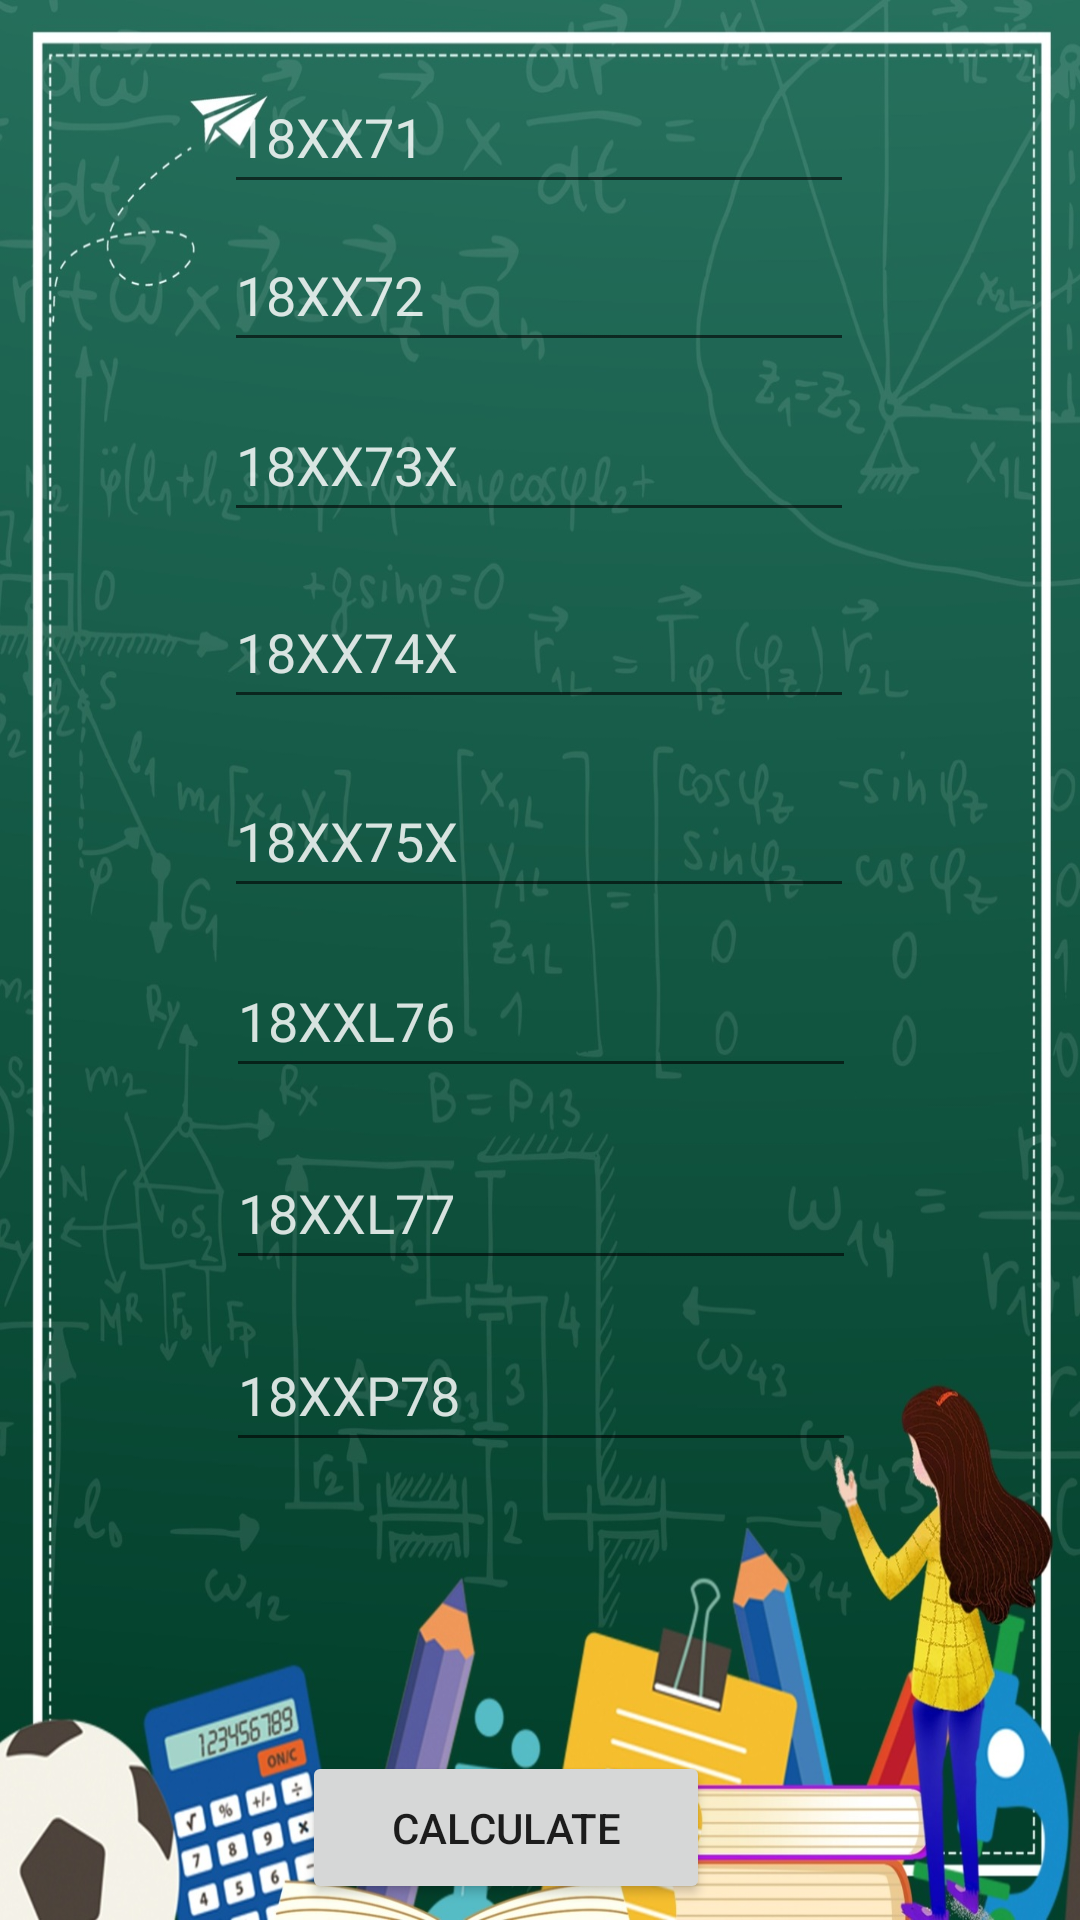

The Android layout XML behind this screen, and the referenced resources:
<!-- AndroidManifest.xml: application theme Theme.MarkCalculater -->
<!-- res/layout/activity_eeeseventhsem.xml -->
<?xml version="1.0" encoding="utf-8"?>
<androidx.constraintlayout.widget.ConstraintLayout xmlns:android="http://schemas.android.com/apk/res/android"
    xmlns:app="http://schemas.android.com/apk/res-auto"
    xmlns:tools="http://schemas.android.com/tools"
    android:layout_width="match_parent"
    android:layout_height="match_parent"
    android:background="@drawable/img"
    tools:context=".eeeseventhsem">
    <Button
        android:id="@+id/calculate10"
        android:layout_width="136dp"
        android:layout_height="51dp"
        android:text="Calculate"
        app:layout_constraintBottom_toBottomOf="parent"
        app:layout_constraintEnd_toEndOf="parent"
        app:layout_constraintHorizontal_bias="0.45"
        app:layout_constraintStart_toStartOf="parent"
        app:layout_constraintTop_toTopOf="parent"
        app:layout_constraintVertical_bias="0.991" />

    <TextView
        android:id="@+id/result10"
        android:layout_width="199dp"
        android:layout_height="46dp"
        android:textAlignment="center"
        android:textColor="#EFF1F4"
        android:textStyle="bold"
        app:layout_constraintBottom_toBottomOf="parent"
        app:layout_constraintEnd_toEndOf="parent"
        app:layout_constraintHorizontal_bias="0.476"
        app:layout_constraintStart_toStartOf="parent"
        app:layout_constraintTop_toTopOf="parent"
        app:layout_constraintVertical_bias="0.906" />



    <EditText
        android:id="@+id/eightsub8"
        android:layout_width="wrap_content"
        android:layout_height="wrap_content"
        android:layout_centerHorizontal="true"
        android:layout_marginLeft="10dp"
        android:layout_marginTop="20dp"
        android:layout_marginRight="10dp"
        android:ems="10"
        android:hint="18XXP78"
        android:inputType="textPersonName"
        android:minHeight="48dp"
        android:textColor="#F8F6F6"
        android:textColorHint="#D5FFFFFF"
        app:layout_constraintBottom_toBottomOf="parent"
        app:layout_constraintEnd_toEndOf="parent"
        app:layout_constraintHorizontal_bias="0.502"
        app:layout_constraintStart_toStartOf="parent"
        app:layout_constraintTop_toTopOf="parent"
        app:layout_constraintVertical_bias="0.733" />

    <EditText
        android:id="@+id/seventhsub8"
        android:layout_width="wrap_content"
        android:layout_height="wrap_content"
        android:layout_centerHorizontal="true"
        android:layout_marginLeft="10dp"
        android:layout_marginTop="20dp"
        android:layout_marginRight="10dp"
        android:ems="10"
        android:hint="18XXL77"
        android:inputType="textPersonName"
        android:minHeight="48dp"
        android:textColor="#F8F6F6"
        android:textColorHint="#D5FFFFFF"
        app:layout_constraintBottom_toBottomOf="parent"
        app:layout_constraintEnd_toEndOf="parent"
        app:layout_constraintHorizontal_bias="0.502"
        app:layout_constraintStart_toStartOf="parent"
        app:layout_constraintTop_toTopOf="parent"
        app:layout_constraintVertical_bias="0.627" />

    <EditText
        android:id="@+id/sixthsub8"
        android:layout_width="wrap_content"
        android:layout_height="wrap_content"
        android:layout_centerHorizontal="true"
        android:layout_marginLeft="10dp"
        android:layout_marginTop="20dp"
        android:layout_marginRight="10dp"
        android:ems="10"
        android:hint="18XXL76"
        android:inputType="textPersonName"
        android:minHeight="48dp"
        android:textColor="#F8F6F6"
        android:textColorHint="#D5FFFFFF"
        app:layout_constraintBottom_toBottomOf="parent"
        app:layout_constraintEnd_toEndOf="parent"
        app:layout_constraintHorizontal_bias="0.502"
        app:layout_constraintStart_toStartOf="parent"
        app:layout_constraintTop_toTopOf="parent"
        app:layout_constraintVertical_bias="0.515" />

    <EditText
        android:id="@+id/fifthsub8"
        android:layout_width="wrap_content"
        android:layout_height="wrap_content"
        android:layout_centerHorizontal="true"
        android:layout_marginLeft="10dp"
        android:layout_marginTop="20dp"
        android:layout_marginRight="10dp"
        android:ems="10"
        android:hint="18XX75X"
        android:inputType="textPersonName"
        android:minHeight="48dp"
        android:textColor="#F8F6F6"
        android:textColorHint="#D5FFFFFF"
        app:layout_constraintBottom_toBottomOf="parent"
        app:layout_constraintEnd_toEndOf="parent"
        app:layout_constraintHorizontal_bias="0.497"
        app:layout_constraintStart_toStartOf="parent"
        app:layout_constraintTop_toTopOf="parent"
        app:layout_constraintVertical_bias="0.41" />

    <EditText
        android:id="@+id/fourthsub8"
        android:layout_width="wrap_content"
        android:layout_height="wrap_content"
        android:layout_centerHorizontal="true"
        android:layout_marginLeft="10dp"
        android:layout_marginTop="20dp"
        android:layout_marginRight="10dp"
        android:ems="10"
        android:hint="18XX74X"
        android:inputType="textPersonName"
        android:minHeight="48dp"
        android:textColor="#F8F6F6"
        android:textColorHint="#D5FFFFFF"
        app:layout_constraintBottom_toBottomOf="parent"
        app:layout_constraintEnd_toEndOf="parent"
        app:layout_constraintHorizontal_bias="0.497"
        app:layout_constraintStart_toStartOf="parent"
        app:layout_constraintTop_toTopOf="parent"
        app:layout_constraintVertical_bias="0.3" />

    <EditText
        android:id="@+id/thirdsub8"
        android:layout_width="wrap_content"
        android:layout_height="wrap_content"
        android:layout_centerHorizontal="true"
        android:layout_marginLeft="10dp"
        android:layout_marginTop="20dp"
        android:layout_marginRight="10dp"
        android:ems="10"
        android:hint="18XX73X"
        android:inputType="textPersonName"
        android:minHeight="48dp"
        android:textColor="#F8F6F6"
        android:textColorHint="#D5FFFFFF"
        app:layout_constraintBottom_toBottomOf="parent"
        app:layout_constraintEnd_toEndOf="parent"
        app:layout_constraintHorizontal_bias="0.497"
        app:layout_constraintStart_toStartOf="parent"
        app:layout_constraintTop_toTopOf="parent"
        app:layout_constraintVertical_bias="0.191" />

    <EditText
        android:id="@+id/secondsub8"
        android:layout_width="wrap_content"
        android:layout_height="wrap_content"
        android:layout_centerHorizontal="true"
        android:layout_marginLeft="10dp"
        android:layout_marginTop="20dp"
        android:layout_marginRight="10dp"
        android:ems="10"
        android:hint="18XX72"
        android:inputType="textPersonName"
        android:minHeight="48dp"
        android:textColor="#F8F6F6"
        android:textColorHint="#D5FFFFFF"
        app:layout_constraintBottom_toBottomOf="parent"
        app:layout_constraintEnd_toEndOf="parent"
        app:layout_constraintHorizontal_bias="0.497"
        app:layout_constraintStart_toStartOf="parent"
        app:layout_constraintTop_toTopOf="parent"
        app:layout_constraintVertical_bias="0.092" />

    <EditText
        android:id="@+id/firstsub8"
        android:layout_width="wrap_content"
        android:layout_height="wrap_content"
        android:layout_centerHorizontal="true"
        android:layout_marginLeft="10dp"
        android:layout_marginTop="20dp"
        android:layout_marginRight="10dp"
        android:ems="10"
        android:hint="18XX71"
        android:inputType="textPersonName"
        android:minHeight="48dp"
        android:textColor="#F8F6F6"
        android:textColorHint="#D5FFFFFF"
        app:layout_constraintBottom_toBottomOf="parent"
        app:layout_constraintEnd_toEndOf="parent"
        app:layout_constraintHorizontal_bias="0.497"
        app:layout_constraintStart_toStartOf="parent"
        app:layout_constraintTop_toTopOf="parent"
        app:layout_constraintVertical_bias="0.0" />

</androidx.constraintlayout.widget.ConstraintLayout>
<!-- resources referenced by this layout -->
<resources>
  <!-- drawable img: jpg bitmap (drawable, 315828 bytes) -->
  <style name="Theme.MarkCalculater" parent="Theme.MaterialComponents.DayNight.NoActionBar">
          
          <item name="colorPrimary">@color/purple_500</item>
          <item name="colorPrimaryVariant">@color/teal_700</item>
          <item name="colorOnPrimary">@color/white</item>
          
          <item name="colorSecondary">@color/teal_200</item>
          <item name="colorSecondaryVariant">@color/teal_700</item>
          <item name="colorOnSecondary">@color/black</item>
          
          <item name="android:statusBarColor" tools:targetApi="l">?attr/colorPrimaryVariant</item>
          
      </style>
  <!-- not gathered from this repository: default colours our renderer supplied (Android Studio template values) -->
  <color name="purple_500">#FF6200EE</color>
  <color name="teal_200">#FF03DAC5</color>
  <color name="teal_700">#FF018786</color>
  <color name="black">#FF000000</color>
  <color name="white">#FFFFFFFF</color>
</resources>
